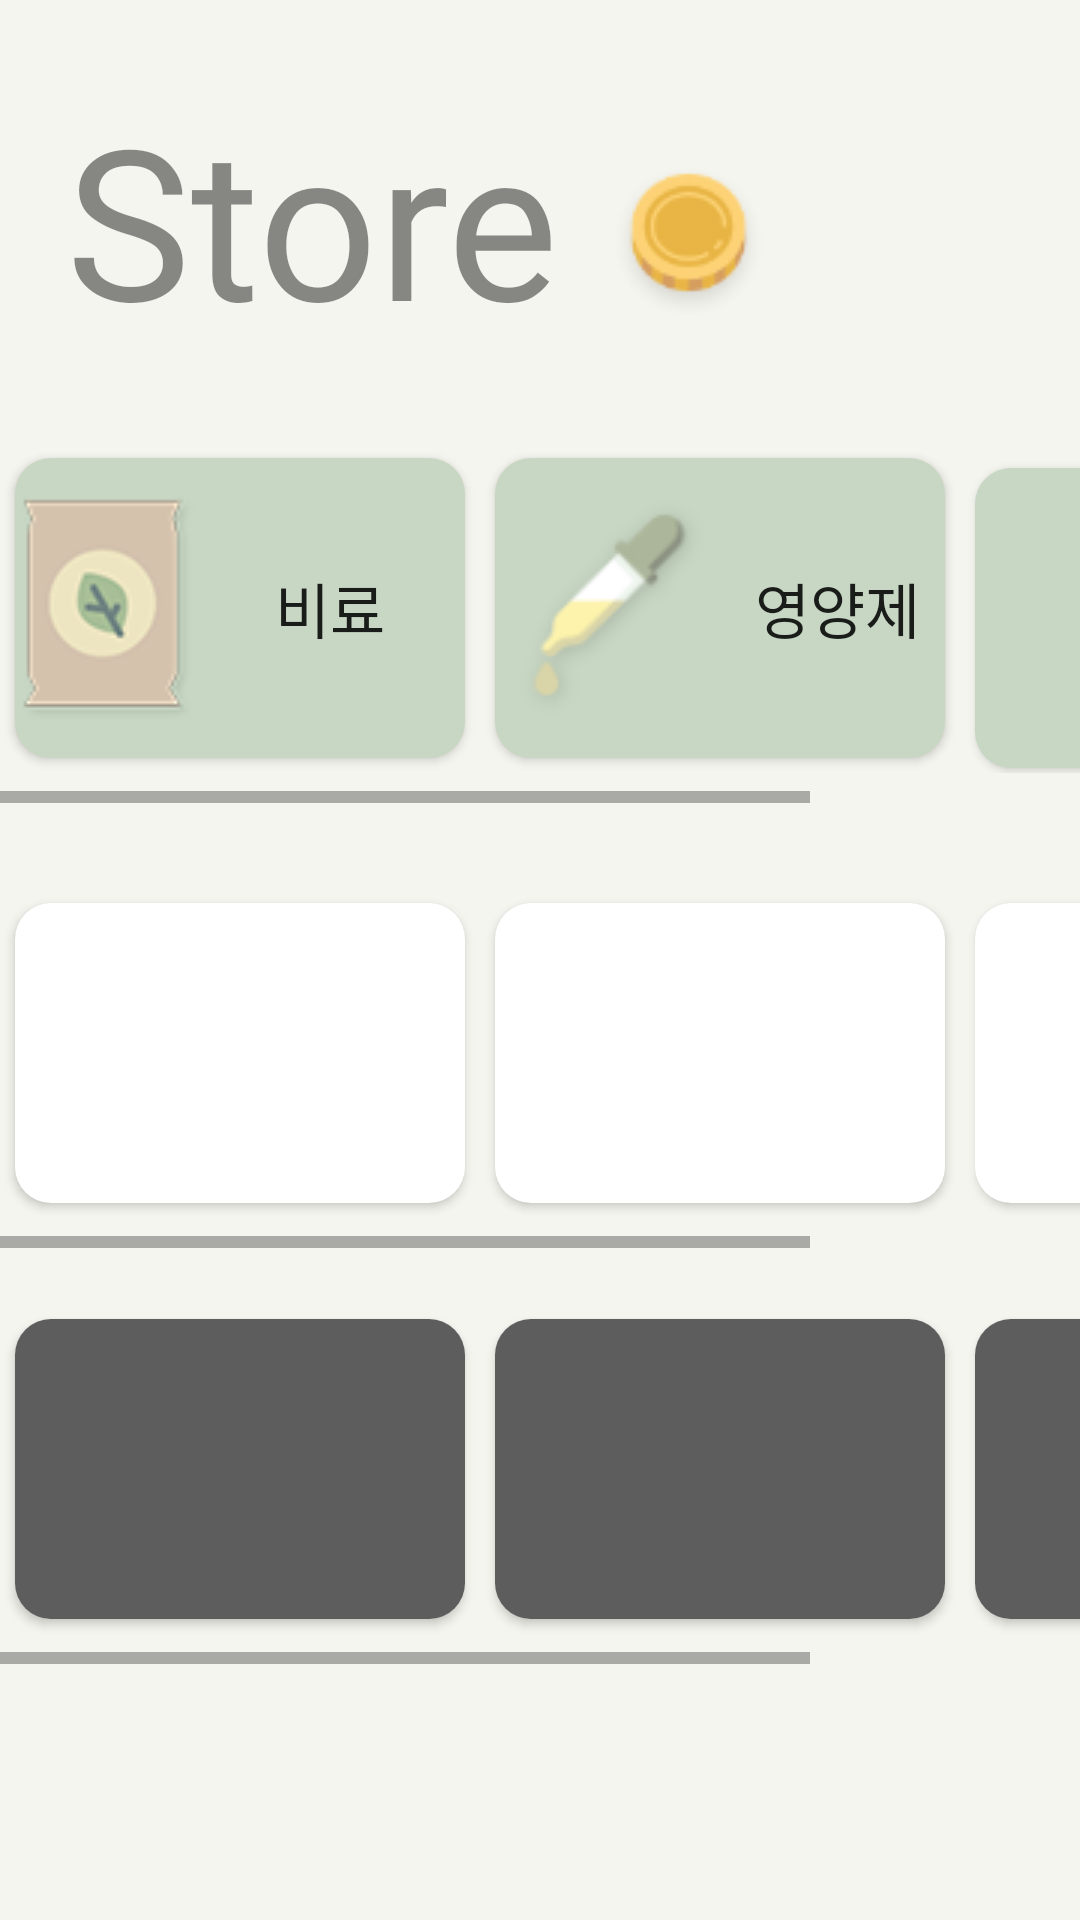

This screen was rendered from an Android layout file. Write that file and the resources it references.
<!-- AndroidManifest.xml: application theme Theme.Hamahama -->
<!-- res/layout/store.xml -->
<?xml version="1.0" encoding="utf-8"?>
<androidx.constraintlayout.widget.ConstraintLayout xmlns:android="http://schemas.android.com/apk/res/android"
    xmlns:app="http://schemas.android.com/apk/res-auto"
    xmlns:tools="http://schemas.android.com/tools"
    android:layout_width="match_parent"
    android:layout_height="match_parent"
    tools:context=".Store"
    android:background="#F5F5EF">

    <TextView
        android:layout_width="wrap_content"
        android:layout_height="wrap_content"
        android:text="Store"
        android:fontFamily="@font/shiin"
        android:textColor="#73000000"
        android:textSize="70sp"
        app:layout_constraintBottom_toBottomOf="parent"
        app:layout_constraintEnd_toEndOf="parent"
        app:layout_constraintHorizontal_bias="0.113"
        app:layout_constraintStart_toStartOf="parent"
        app:layout_constraintTop_toTopOf="parent"
        app:layout_constraintVertical_bias="0.048" />

    <ImageView
        android:id="@+id/imageView2"
        android:layout_width="wrap_content"
        android:layout_height="wrap_content"
        android:src="@drawable/coin"
        app:layout_constraintBottom_toBottomOf="parent"
        app:layout_constraintEnd_toEndOf="parent"
        app:layout_constraintHorizontal_bias="0.663"
        app:layout_constraintStart_toStartOf="parent"
        app:layout_constraintTop_toTopOf="parent"
        app:layout_constraintVertical_bias="0.089" />

    <TextView
        android:id="@+id/tv_coin"
        android:layout_width="wrap_content"
        android:layout_height="wrap_content"
        android:textSize="40dp"
        android:fontFamily="@font/shiin"
        app:layout_constraintBottom_toBottomOf="parent"
        app:layout_constraintEnd_toEndOf="parent"
        app:layout_constraintHorizontal_bias="0.134"
        app:layout_constraintStart_toEndOf="@+id/imageView2"
        app:layout_constraintTop_toTopOf="parent"
        app:layout_constraintVertical_bias="0.088" />

    <HorizontalScrollView
        android:layout_width="match_parent"
        android:layout_height="120dp"
        app:layout_constraintBottom_toBottomOf="parent"
        app:layout_constraintStart_toStartOf="parent"
        app:layout_constraintTop_toTopOf="parent"
        app:layout_constraintVertical_bias="0.284">

        <LinearLayout
            android:layout_width="match_parent"
            android:layout_height="wrap_content"
            android:orientation="horizontal">

            <Button
                android:id="@+id/fff"
                android:layout_width="150dp"
                android:layout_height="match_parent"
                android:layout_margin="5dp"
                android:drawableLeft="@drawable/fertilizer_2"
                android:text="비료"
                android:textSize="20dp"
                android:fontFamily="@font/gownbatang"
                android:background="@drawable/r1" />

            <Button
                android:layout_width="150dp"
                android:layout_height="100dp"
                android:layout_margin="5dp"
                android:drawableLeft="@drawable/item2"
                android:text="영양제"
                android:textSize="20dp"
                android:fontFamily="@font/gownbatang"
                android:background="@drawable/r1" />

            <Button
                android:layout_width="150dp"
                android:layout_height="100dp"
                android:layout_margin="5dp"
                android:background="@drawable/r1" />

        </LinearLayout>
    </HorizontalScrollView>

    <HorizontalScrollView
        android:layout_width="match_parent"
        android:layout_height="120dp"
        app:layout_constraintBottom_toBottomOf="parent"
        app:layout_constraintStart_toStartOf="parent"
        app:layout_constraintTop_toTopOf="parent"
        app:layout_constraintVertical_bias="0.569">

        <LinearLayout
            android:layout_width="match_parent"
            android:layout_height="wrap_content"
            android:orientation="horizontal">

            <Button
                android:layout_width="150dp"
                android:layout_height="100dp"
                android:layout_margin="5dp"
                android:background="@drawable/r3" />

            <Button
                android:layout_width="150dp"
                android:layout_height="100dp"
                android:layout_margin="5dp"
                android:background="@drawable/r3" />

            <Button
                android:layout_width="150dp"
                android:layout_height="100dp"
                android:layout_margin="5dp"
                android:background="@drawable/r3" />

        </LinearLayout>
    </HorizontalScrollView>

    <HorizontalScrollView
        android:layout_width="match_parent"
        android:layout_height="120dp"
        app:layout_constraintBottom_toBottomOf="parent"
        app:layout_constraintStart_toStartOf="parent"
        app:layout_constraintTop_toTopOf="parent"
        app:layout_constraintVertical_bias="0.836">

        <LinearLayout
            android:layout_width="match_parent"
            android:layout_height="wrap_content"
            android:orientation="horizontal">

            <Button
                android:layout_width="150dp"
                android:layout_height="100dp"
                android:layout_margin="5dp"
                android:background="@drawable/r2" />

            <Button
                android:layout_width="150dp"
                android:layout_height="100dp"
                android:layout_margin="5dp"
                android:background="@drawable/r2" />

            <Button
                android:layout_width="150dp"
                android:layout_height="100dp"
                android:layout_margin="5dp"
                android:background="@drawable/r2" />

        </LinearLayout>
    </HorizontalScrollView>


</androidx.constraintlayout.widget.ConstraintLayout>
<!-- resources referenced by this layout -->
<resources>
  <!-- drawable coin: png bitmap (drawable, 3452 bytes) -->
  <!-- drawable fertilizer_2: png bitmap (drawable, 4889 bytes) -->
  <!-- drawable item2: png bitmap (drawable, 3728 bytes) -->
  <!-- drawable r1 (drawable) -->
  <?xml version="1.0" encoding="utf-8"?>
  
  <shape xmlns:android="http://schemas.android.com/apk/res/android"
      android:padding="10dp"
      android:shape="rectangle" >
      <solid android:color="#C8D7C4" />
      <corners
          android:bottomLeftRadius="12dp"
          android:bottomRightRadius="12dp"
          android:topLeftRadius="12dp"
          android:topRightRadius="12dp" />
  </shape>
  <!-- drawable r2 (drawable) -->
  <?xml version="1.0" encoding="utf-8"?>
  
  <shape xmlns:android="http://schemas.android.com/apk/res/android"
      android:padding="10dp"
      android:shape="rectangle" >
      <solid android:color="#5D5D5D" />
      <corners
          android:bottomLeftRadius="12dp"
          android:bottomRightRadius="12dp"
          android:topLeftRadius="12dp"
          android:topRightRadius="12dp" />
  </shape>
  <!-- drawable r3 (drawable) -->
  <?xml version="1.0" encoding="utf-8"?>
  
  <shape xmlns:android="http://schemas.android.com/apk/res/android"
      android:padding="10dp"
      android:shape="rectangle" >
      <solid android:color="#ffffff" />
      <corners
          android:bottomLeftRadius="12dp"
          android:bottomRightRadius="12dp"
          android:topLeftRadius="12dp"
          android:topRightRadius="12dp" />
  </shape>
  <style name="Theme.Hamahama" parent="Base.Theme.AppCompat.Light">
          
          <item name="colorPrimary">@color/white</item>
          <item name="colorPrimaryVariant">@color/black</item>
          <item name="colorOnPrimary">@color/white</item>
          
          <item name="colorSecondary">@color/white</item>
          <item name="colorSecondaryVariant">@color/black</item>
          <item name="colorOnSecondary">@color/black</item>
          
          <item name="android:statusBarColor" tools:targetApi="l">?attr/colorPrimaryVariant</item>
          
          <item name="windowNoTitle">true</item>
      </style>
  <color name="white">#FFFFFFFF</color>
  <color name="black">#FF000000</color>
</resources>
